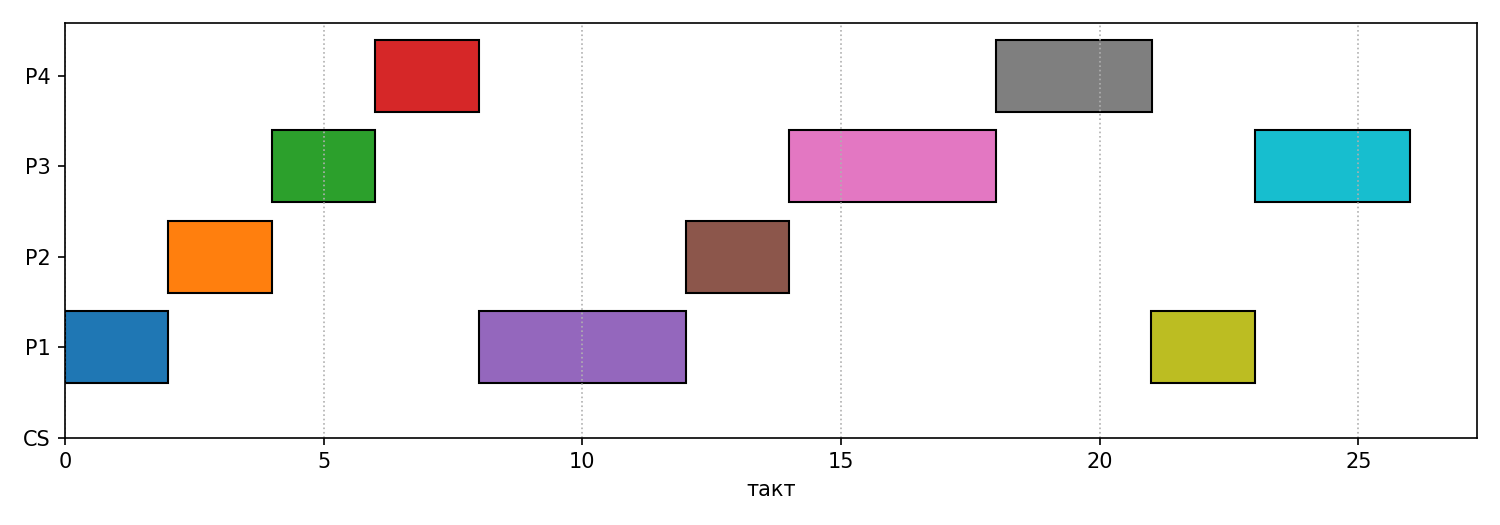

The table this chart was drawn from, first rows:
pid, start, end
1, 0, 2
2, 2, 4
3, 4, 6
4, 6, 8
1, 8, 12
2, 12, 14
3, 14, 18
4, 18, 21
1, 21, 23
3, 23, 26
